The GitHub repository Patipol-BKK/alphatrash-dataset contains a labelled image folder "trash_dataset" with 5 categories: general waste, metal, organic waste, paper, plastic. Examples follow, each with its label.

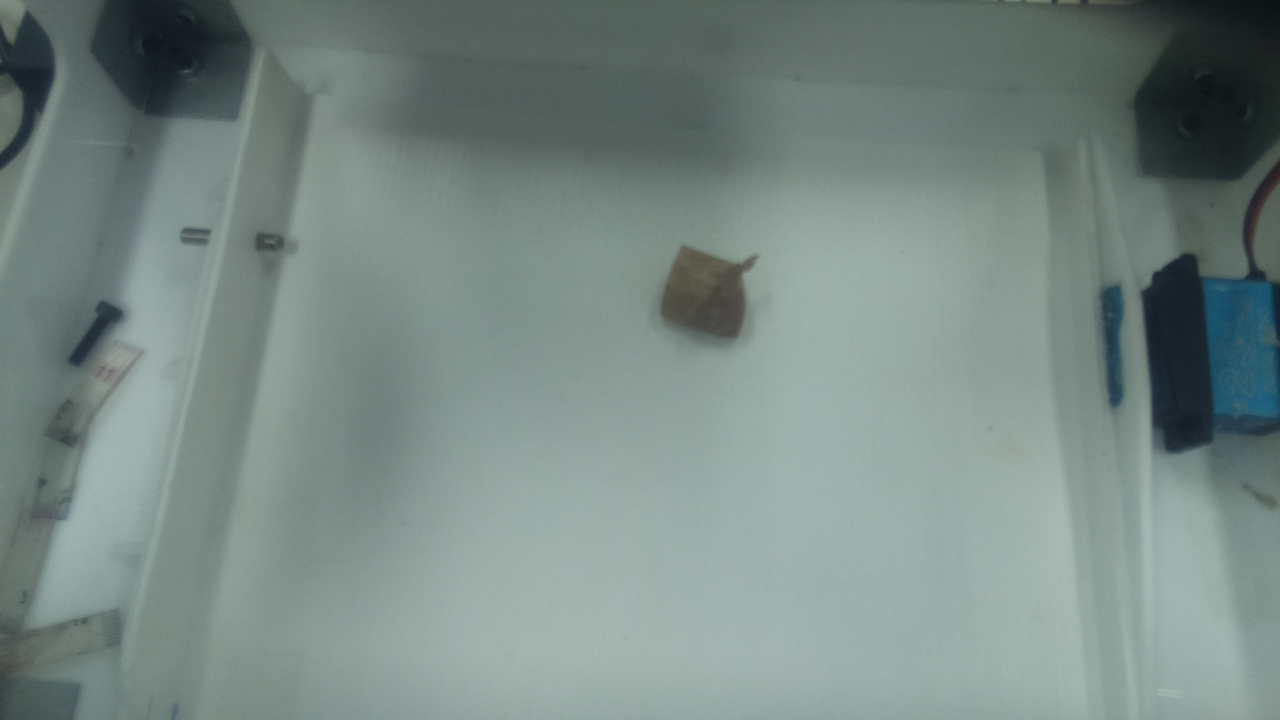
Label: general waste

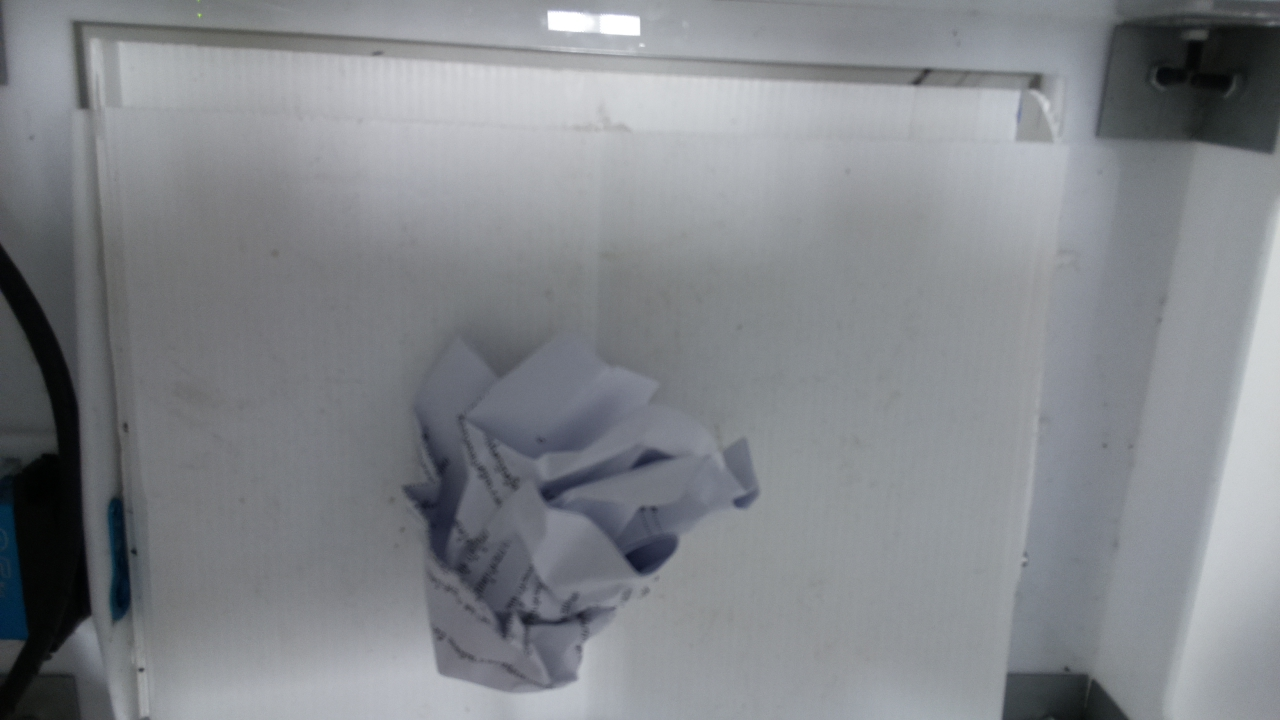
Label: paper

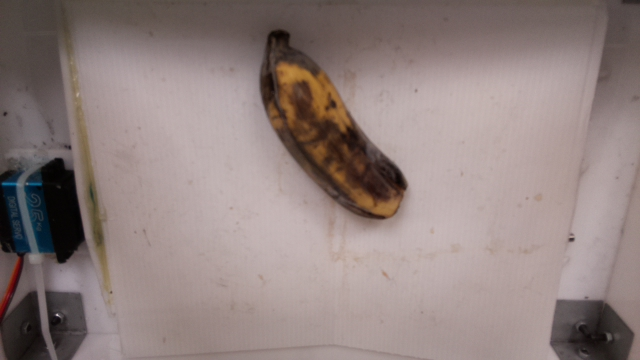
Label: organic waste

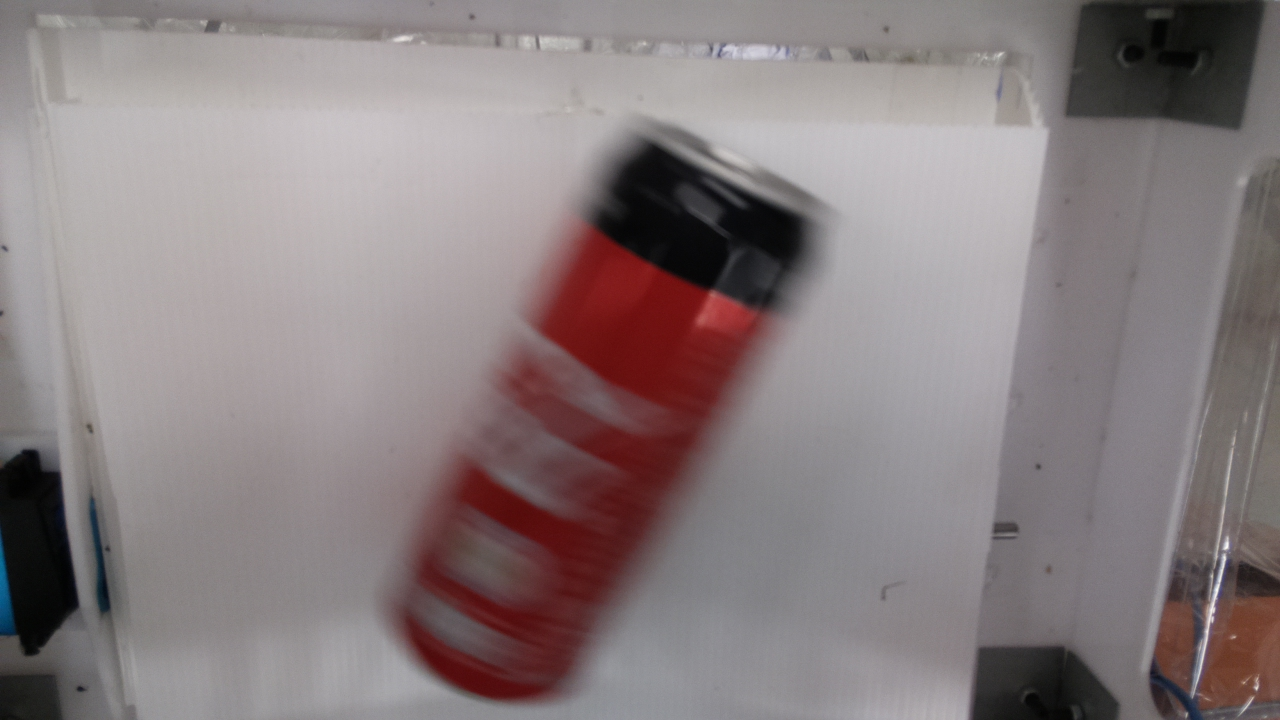
Label: metal

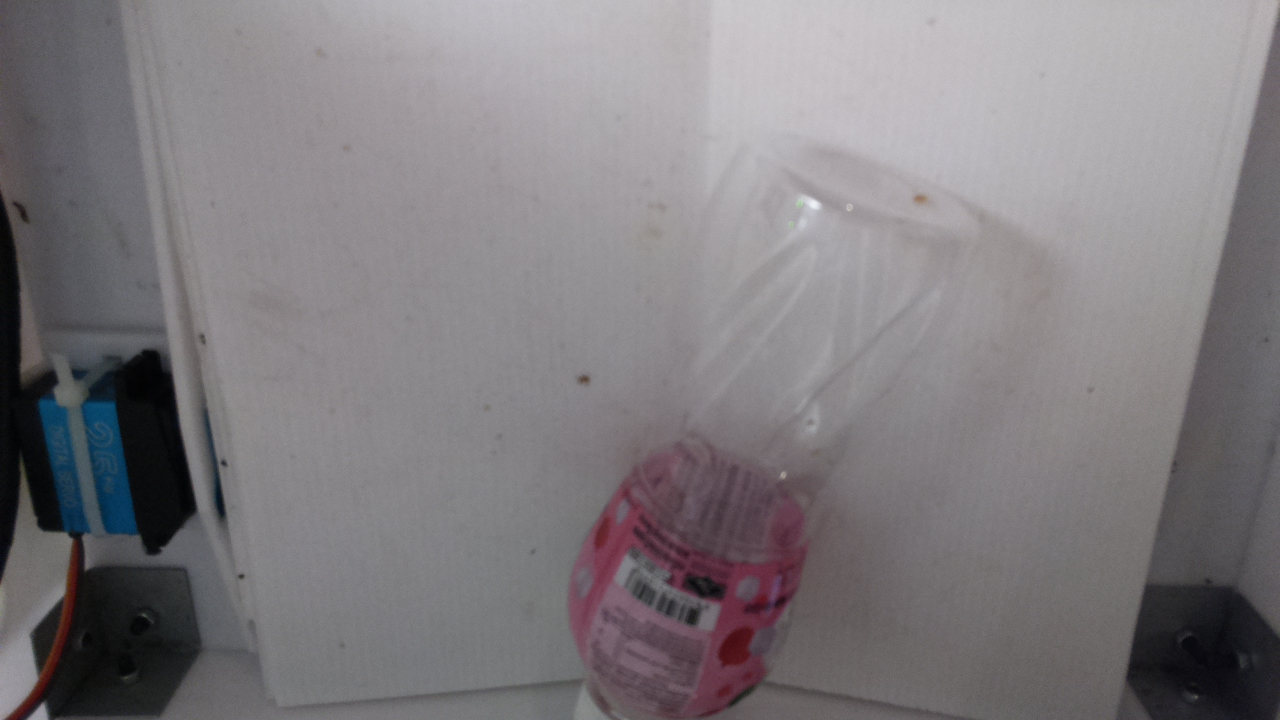
Label: plastic

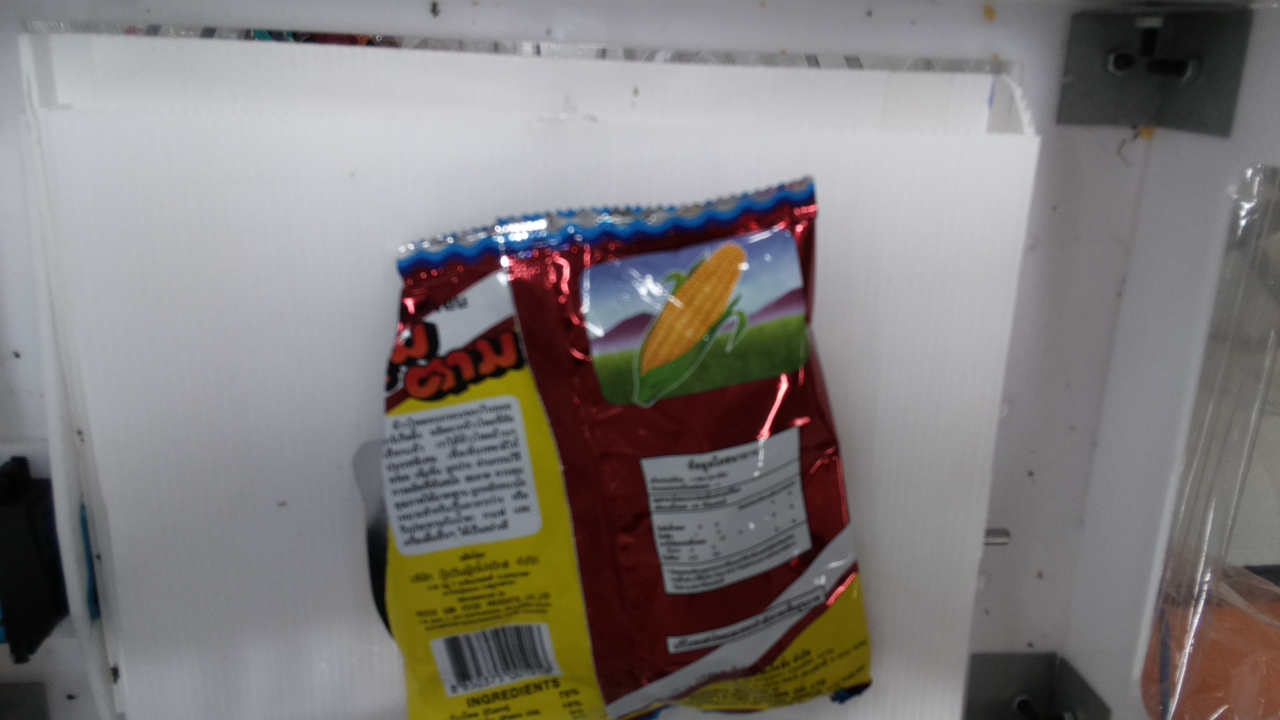
Label: general waste
